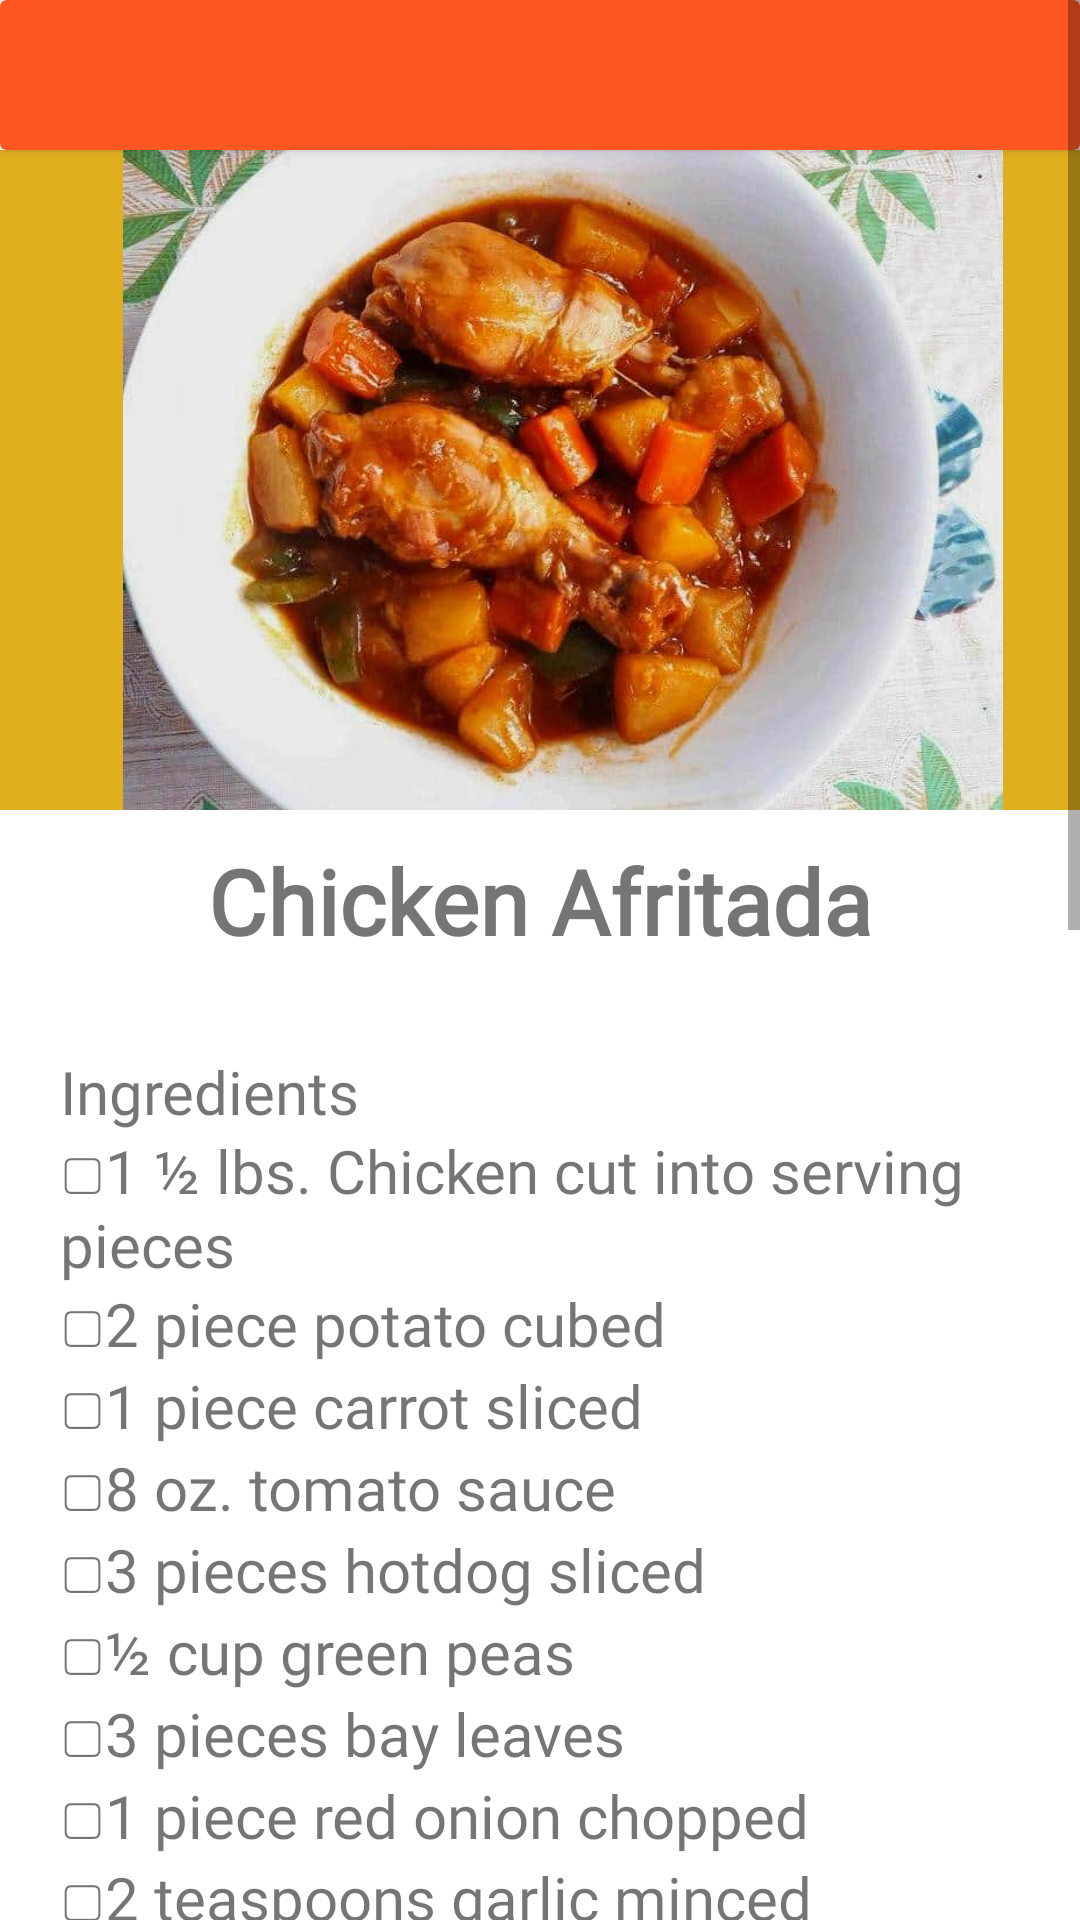

Android layout source for this screen:
<!-- AndroidManifest.xml: application theme Theme.PamanaRecipeApp -->
<!-- res/layout/activity_chicken3.xml -->
<?xml version="1.0" encoding="utf-8"?>
<ScrollView xmlns:android="http://schemas.android.com/apk/res/android"
    xmlns:app="http://schemas.android.com/apk/res-auto"
    xmlns:tools="http://schemas.android.com/tools"
    android:layout_width="match_parent"
    android:layout_height="match_parent">


    <LinearLayout
        android:layout_width="match_parent"
        android:orientation="vertical"
        android:layout_height="wrap_content">

        <androidx.cardview.widget.CardView
            android:layout_width="match_parent"
            android:layout_height="wrap_content"
            app:cardBackgroundColor="#FFFF5722">

            <androidx.constraintlayout.widget.ConstraintLayout
                android:layout_width="match_parent"
                android:layout_height="50dp"
                android:paddingTop="10dp">

                <ImageButton
                    android:id="@+id/backbtn"
                    android:layout_width="60dp"
                    android:layout_height="60dp"
                    android:background="@null"
                    app:layout_constraintBottom_toBottomOf="parent"
                    app:layout_constraintEnd_toEndOf="parent"
                    app:layout_constraintHorizontal_bias="0.0"
                    app:layout_constraintStart_toStartOf="parent"
                    app:layout_constraintTop_toTopOf="parent"
                    app:srcCompat="@drawable/baseline_arrow_back_24"
                    tools:ignore="MissingConstraints,SpeakableTextPresentCheck" />

            </androidx.constraintlayout.widget.ConstraintLayout>
        </androidx.cardview.widget.CardView>

        <ImageView
            android:layout_width="match_parent"
            android:layout_height="220dp"
            android:paddingLeft="15dp"
            android:scaleType="centerInside"
            android:background="#e0af1f"
            android:adjustViewBounds="true"
            android:src="@drawable/afritada" />

        <TextView
            android:layout_width="match_parent"
            android:layout_height="wrap_content"
            android:fontFamily="@font/architects_daughter"
            android:text="@string/chicken_3"
            android:textAlignment="center"
            android:textSize="30sp"
            android:paddingTop="10dp"
            android:paddingBottom="10dp"
            android:textStyle="bold"/>

        <TextView
            android:layout_width="match_parent"
            android:layout_height="wrap_content"
            android:fontFamily="@font/akaya_telivigala"
            android:text="@string/chicken_3_recipe"
            android:textSize="20sp"
            android:padding="20sp"/>

    </LinearLayout>


</ScrollView>
<!-- resources referenced by this layout -->
<resources>
  <!-- drawable afritada: jpg bitmap (drawable, 44955 bytes) -->
  <string name="chicken_3">Chicken Afritada</string>
  <string name="chicken_3_recipe">Ingredients
  \n▢1 ½ lbs. Chicken cut into serving pieces
  \n▢2 piece potato cubed
  \n▢1 piece carrot sliced
  \n▢8 oz. tomato sauce
  \n▢3 pieces hotdog sliced
  \n▢½ cup green peas
  \n▢3 pieces bay leaves
  \n▢1 piece red onion chopped
  \n▢2 teaspoons garlic minced
  \n▢3 cups chicken broth
  \n▢½ teaspoon sugar
  \n▢3 tablespoons cooking oil
  \n▢Salt and ground black pepper to taste
  \n
  \nInstructions
  \nHeat the oil in a cooking pot. Saute onion and garlic until the onion softens.
  \nAdd chicken. Cook for 30 seconds. Turn it over and cook the other side for another 30 seconds.
  \nPour tomato sauce and chicken broth. Cover. Let boil.
  \nAdd dried bay leaves. Cover the cooking pot. Continue to cook in medium heat for 30 minutes.
  \nAdd hotdogs and carrot. Cook for 3 minutes.
  \nAdd potato. Cover the pot and cook for 8 minutes.
  \nAdd green peas. Cook for 2 minutes.
  \nSeason with salt and ground black pepper
  \nServe!</string>
  <style name="Theme.PamanaRecipeApp" parent="Theme.MaterialComponents.DayNight.NoActionBar">
          
          <item name="colorPrimary">@color/purple_500</item>
          <item name="colorPrimaryVariant">@color/purple_700</item>
          <item name="colorOnPrimary">@color/white</item>
          
          <item name="colorSecondary">@color/teal_200</item>
          <item name="colorSecondaryVariant">@color/teal_700</item>
          <item name="colorOnSecondary">@color/black</item>
          
          <item name="android:statusBarColor">?attr/colorPrimaryVariant</item>
          
      </style>
  <!-- not gathered from this repository: default colours our renderer supplied (Android Studio template values) -->
  <color name="purple_500">#FF6200EE</color>
  <color name="purple_700">#FF3700B3</color>
  <color name="teal_200">#FF03DAC5</color>
  <color name="teal_700">#FF018786</color>
  <color name="black">#FF000000</color>
  <color name="white">#FFFFFFFF</color>
</resources>
